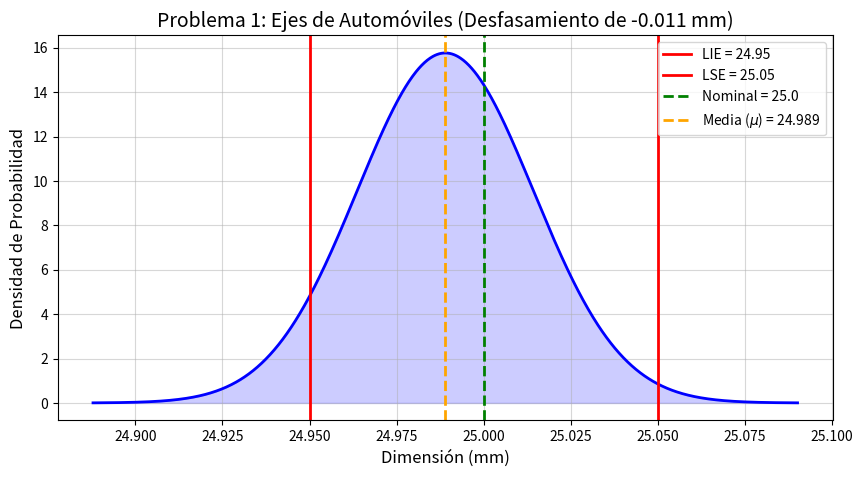
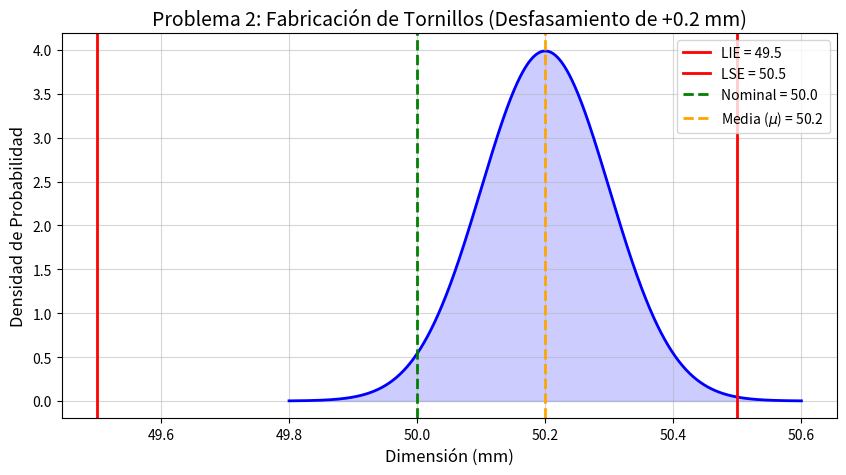
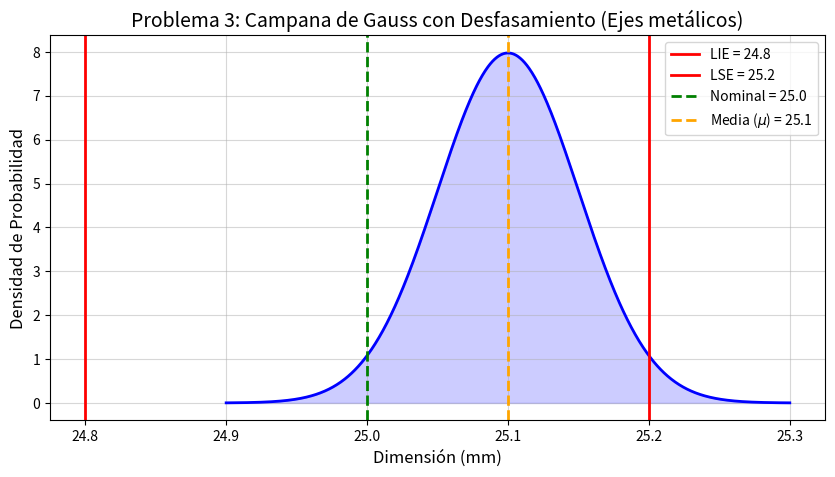

Write Python code to recreate these figures, in order.
import numpy as np
import matplotlib.pyplot as plt
import scipy.stats as stats

def graficar_campana(mu, sigma, lie, lse, nominal, titulo):
    # Generar datos del eje x (± 4 desviaciones estándar para capturar la campana completa)
    x = np.linspace(mu - 4*sigma, mu + 4*sigma, 1000)
    y = stats.norm.pdf(x, mu, sigma)

    plt.figure(figsize=(10, 5))
    plt.plot(x, y, color='blue', lw=2)
    
    # Rellenar área bajo la curva
    plt.fill_between(x, y, alpha=0.2, color='blue')

    # Marcar Límite Inferior (LIE) y Superior (LSE)
    plt.axvline(lie, color='red', linestyle='solid', lw=2, label=f'LIE = {lie}')
    plt.axvline(lse, color='red', linestyle='solid', lw=2, label=f'LSE = {lse}')
    
    # Marcar el Nominal vs la Media para mostrar el desfasamiento
    plt.axvline(nominal, color='green', linestyle='dashed', lw=2, label=f'Nominal = {nominal}')
    plt.axvline(mu, color='orange', linestyle='dashed', lw=2, label=f'Media ($\mu$) = {mu}')

    plt.title(titulo, fontsize=14)
    plt.xlabel('Dimensión (mm)', fontsize=12)
    plt.ylabel('Densidad de Probabilidad', fontsize=12)
    plt.legend(loc='upper right')
    plt.grid(True, alpha=0.5)
    plt.show()

# Gráfica del Problema 1 (Ejes)
graficar_campana(mu=24.989, sigma=0.0253, lie=24.95, lse=25.05, nominal=25.00, 
                 titulo="Problema 1: Ejes de Automóviles (Desfasamiento de -0.011 mm)")

# Gráfica del Problema 2 (Tornillos)
graficar_campana(mu=50.2, sigma=0.1, lie=49.5, lse=50.5, nominal=50.0, 
                 titulo="Problema 2: Fabricación de Tornillos (Desfasamiento de +0.2 mm)")

graficar_campana(mu=25.1, sigma=0.05, lie=24.8, lse=25.2, nominal=25.0, 
                  titulo='Problema 3: Campana de Gauss con Desfasamiento (Ejes metálicos)')
